Run: headless pygame with SDL's dummy video driver; simulated clock (each Clock.tick advances the game by its frame time, no real sleeping); random seed 0; keys injected as events and as key.get_pressed() state; no mouse input.
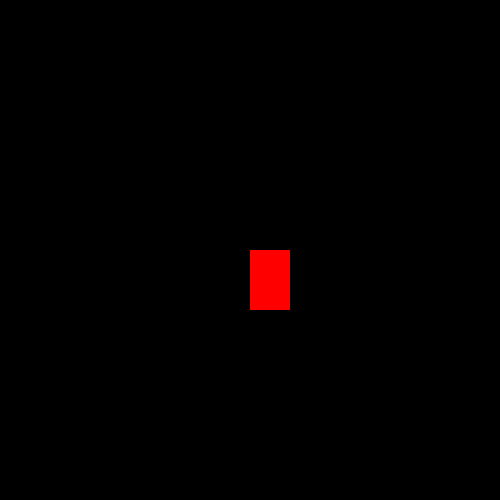
Frame 1 of 4 · flips 1–60 · no input
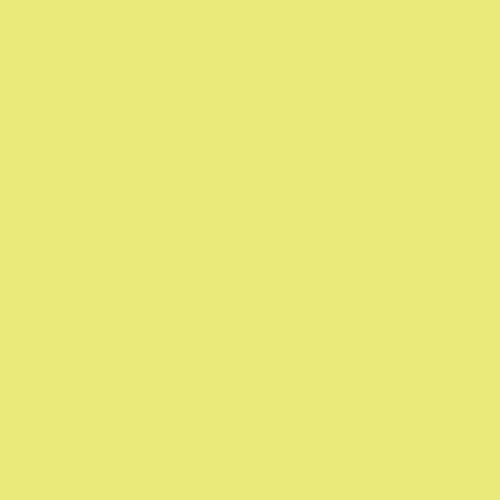
Frame 2 of 4 · flips 61–180 · tapped SPACE, RETURN · held RIGHT (→), D
Frame 3 of 4 · flips 181–300 · held DOWN (↓), S · screen unchanged from frame 2, image omitted
Frame 4 of 4 · flips 301–420 · held LEFT (←), A, UP (↑), W · screen unchanged from frame 3, image omitted

The pygame program that drew these frames:

import pygame

def hitscreenedge():
    if x < 0:
        return True
    if y < 0:
        return True
    if (x + width) > 500:
        return True
    if (y + height) > 500:
        return True

    return  False

pygame.init()

win = pygame.display.set_mode((500, 500))

pygame.display.set_caption("First Game")

x = 250
y = 250
width = 40
height = 60
velx = 0
vely = 0

run = True

while run:
    pygame.time.delay(100)

    for event in pygame.event.get():
        if event.type == pygame.QUIT:
            run = False

    keys = pygame.key.get_pressed()

    if keys[pygame.K_LEFT]:
        if not velx == 5:
            velx = -5
            vely = 0

    if keys[pygame.K_RIGHT]:
        if not velx == -5:
            velx = 5
            vely = 0

    if keys[pygame.K_UP]:
        if not vely == 5:
            vely = -5
            velx = 0

    if keys[pygame.K_DOWN]:
        if not vely == -5:
            vely = 5
            velx = 0
    x += velx
    y += vely

    background=(0, 0, 0)
    if hitscreenedge():
        background=(234, 234, 122)
    win.fill(background)
    pygame.draw.rect(win, (255, 0, 0), (x, y, width, height))
    pygame.display.update()

pygame.quit()
